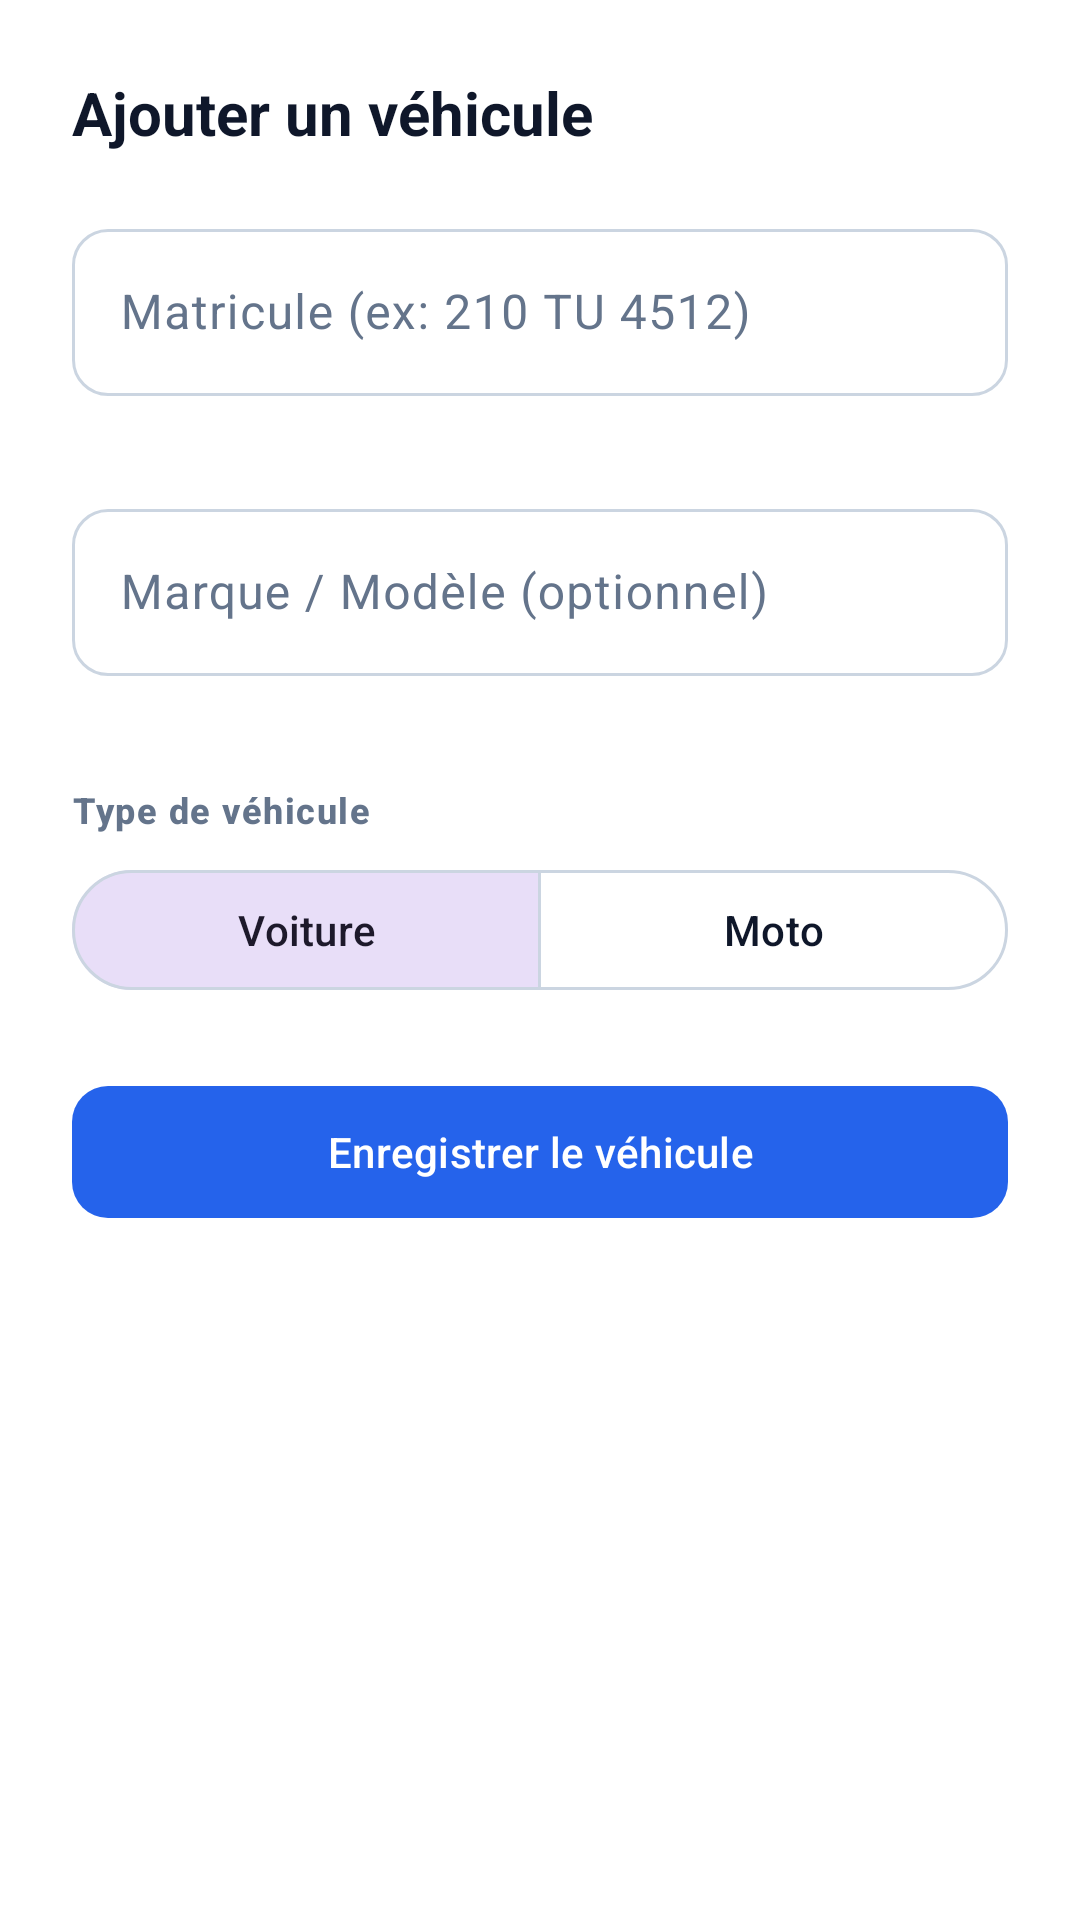

This screen was rendered from an Android layout file. Write that file and the resources it references.
<!-- AndroidManifest.xml: application theme Theme.EasyPark -->
<!-- res/layout/dialog_add_vehicle.xml -->
<?xml version="1.0" encoding="utf-8"?>
<LinearLayout xmlns:android="http://schemas.android.com/apk/res/android"
    xmlns:app="http://schemas.android.com/apk/res-auto"
    android:layout_width="match_parent"
    android:layout_height="wrap_content"
    android:orientation="vertical"
    android:padding="24dp"
    android:background="?attr/colorSurface">

    <TextView
        android:layout_width="wrap_content"
        android:layout_height="wrap_content"
        android:text="Ajouter un véhicule"
        android:textAppearance="@style/TextAppearance.EasyPark.Title"
        android:textColor="?attr/colorOnSurface"
        android:layout_marginBottom="20dp" />

    <com.google.android.material.textfield.TextInputLayout
        android:id="@+id/tilPlate"
        style="@style/Widget.EasyPark.TextInput"
        android:layout_width="match_parent"
        android:layout_height="wrap_content"
        android:hint="Matricule (ex: 210 TU 4512)"
        app:errorEnabled="true"
        android:layout_marginBottom="12dp">

        <com.google.android.material.textfield.TextInputEditText
            android:id="@+id/etPlate"
            android:layout_width="match_parent"
            android:layout_height="wrap_content"
            android:textAllCaps="true"
            android:inputType="textCapCharacters" />
    </com.google.android.material.textfield.TextInputLayout>

    <com.google.android.material.textfield.TextInputLayout
        android:id="@+id/tilBrand"
        style="@style/Widget.EasyPark.TextInput"
        android:layout_width="match_parent"
        android:layout_height="wrap_content"
        android:hint="Marque / Modèle (optionnel)"
        app:errorEnabled="true"
        android:layout_marginBottom="16dp">

        <com.google.android.material.textfield.TextInputEditText
            android:id="@+id/etBrand"
            android:layout_width="match_parent"
            android:layout_height="wrap_content"
            android:inputType="textCapWords" />
    </com.google.android.material.textfield.TextInputLayout>

    <TextView
        android:layout_width="wrap_content"
        android:layout_height="wrap_content"
        android:text="Type de véhicule"
        android:textAppearance="@style/TextAppearance.EasyPark.Label"
        android:textColor="?attr/colorOnSurfaceVariant"
        android:layout_marginBottom="8dp" />

    <com.google.android.material.button.MaterialButtonToggleGroup
        android:id="@+id/toggleGroupType"
        android:layout_width="match_parent"
        android:layout_height="wrap_content"
        app:singleSelection="true"
        app:selectionRequired="true"
        app:checkedButton="@id/btnTypeCar"
        android:layout_marginBottom="24dp">

        <com.google.android.material.button.MaterialButton
            android:id="@+id/btnTypeCar"
            style="@style/Widget.Material3.Button.OutlinedButton"
            android:layout_width="0dp"
            android:layout_height="wrap_content"
            android:layout_weight="1"
            android:text="Voiture" />

        <com.google.android.material.button.MaterialButton
            android:id="@+id/btnTypeMoto"
            style="@style/Widget.Material3.Button.OutlinedButton"
            android:layout_width="0dp"
            android:layout_height="wrap_content"
            android:layout_weight="1"
            android:text="Moto" />
    </com.google.android.material.button.MaterialButtonToggleGroup>

    <com.google.android.material.button.MaterialButton
        android:id="@+id/btnSubmitVehicle"
        style="@style/Widget.EasyPark.Button"
        android:layout_width="match_parent"
        android:layout_height="52dp"
        android:text="Enregistrer le véhicule" />

</LinearLayout>
<!-- resources referenced by this layout -->
<resources>
  <style name="TextAppearance.EasyPark.Label" parent="TextAppearance.Material3.LabelMedium">
          <item name="android:fontFamily">sans-serif-medium</item>
          <item name="android:textSize">12sp</item>
          <item name="android:textStyle">bold</item>
      </style>
  <style name="TextAppearance.EasyPark.Title" parent="TextAppearance.Material3.TitleLarge">
          <item name="android:fontFamily">sans-serif-medium</item>
          <item name="android:textSize">20sp</item>
          <item name="android:textStyle">bold</item>
      </style>
  <style name="Widget.EasyPark.Button" parent="Widget.Material3.Button">
          <item name="cornerRadius">@dimen/radius_button</item>
          <item name="android:fontFamily">sans-serif-medium</item>
      </style>
  <style name="Widget.EasyPark.TextInput" parent="Widget.Material3.TextInputLayout.OutlinedBox">
          <item name="boxCornerRadiusTopStart">@dimen/radius_button</item>
          <item name="boxCornerRadiusTopEnd">@dimen/radius_button</item>
          <item name="boxCornerRadiusBottomStart">@dimen/radius_button</item>
          <item name="boxCornerRadiusBottomEnd">@dimen/radius_button</item>
          <item name="android:fontFamily">sans-serif</item>
      </style>
  <style name="Theme.EasyPark" parent="Base.Theme.EasyPark" />
  <dimen name="radius_button">12dp</dimen>
  <color name="md_theme_light_primary">#2563EB</color>
  <color name="md_theme_light_onPrimary">#FFFFFF</color>
  <color name="md_theme_light_primaryContainer">#DBEAFE</color>
  <color name="md_theme_light_onPrimaryContainer">#1E3A8A</color>
  <color name="md_theme_light_secondary">#64748B</color>
  <color name="md_theme_light_onSecondary">#FFFFFF</color>
  <color name="md_theme_light_error">#B91C1C</color>
  <color name="md_theme_light_onError">#FFFFFF</color>
  <color name="md_theme_light_errorContainer">#FEE2E2</color>
  <color name="md_theme_light_onErrorContainer">#7F1D1D</color>
  <color name="md_theme_light_background">#F8FAFC</color>
  <color name="md_theme_light_onBackground">#0F172A</color>
  <color name="md_theme_light_surface">#FFFFFF</color>
  <color name="md_theme_light_onSurface">#0F172A</color>
  <color name="md_theme_light_surfaceVariant">#F1F5F9</color>
  <color name="md_theme_light_onSurfaceVariant">#64748B</color>
  <color name="md_theme_light_outline">#CBD5E1</color>
  <style name="TextAppearance.EasyPark.Display" parent="TextAppearance.Material3.DisplayMedium">
          <item name="android:fontFamily">sans-serif</item>
          <item name="android:textSize">28sp</item>
          <item name="android:textStyle">bold</item>
      </style>
  <style name="TextAppearance.EasyPark.Body" parent="TextAppearance.Material3.BodyLarge">
          <item name="android:fontFamily">sans-serif</item>
          <item name="android:textSize">16sp</item>
          <item name="android:textStyle">normal</item>
      </style>
</resources>
